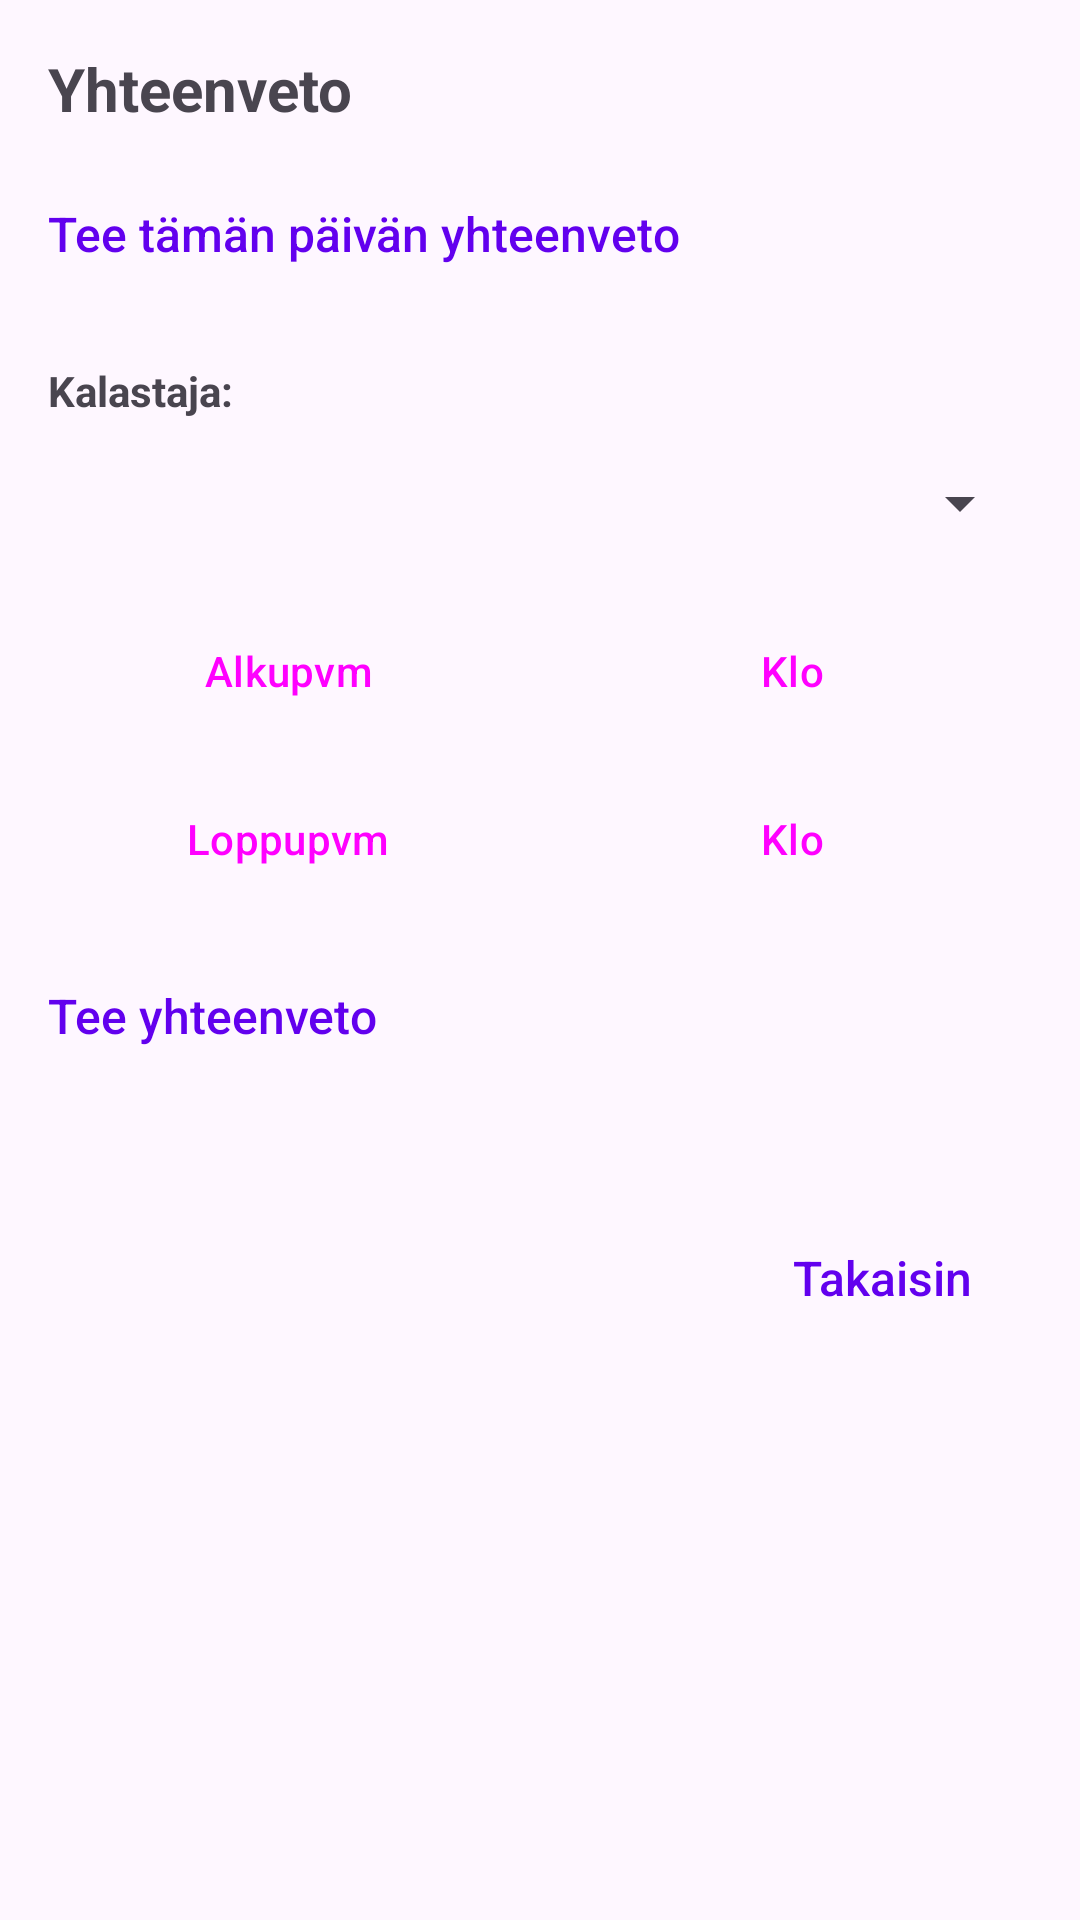

Produce the Android XML layout that renders to this screen, including the resource entries it uses.
<!-- AndroidManifest.xml: application theme Theme.KalaKartta -->
<!-- res/layout/activity_summary.xml -->
<?xml version="1.0" encoding="utf-8"?>
<ScrollView xmlns:android="http://schemas.android.com/apk/res/android"
    xmlns:app="http://schemas.android.com/apk/res-auto"
    android:layout_width="match_parent"
    android:layout_height="match_parent">

    <LinearLayout
        android:layout_width="match_parent"
        android:layout_height="wrap_content"
        android:orientation="vertical"
        android:padding="16dp">

        <TextView
            android:layout_width="match_parent"
            android:layout_height="wrap_content"
            android:text="Yhteenveto"
            android:textSize="20sp"
            android:textStyle="bold"
            android:layout_marginBottom="16dp" />

        <TextView
            android:id="@+id/todaySummaryButton"
            style="@style/TextAppearance.KalaKartta.ActionLink"
            android:layout_width="match_parent"
            android:layout_height="wrap_content"
            android:text="Tee tämän päivän yhteenveto"
            android:background="?attr/selectableItemBackground"
            android:clickable="true"
            android:focusable="true"
            android:paddingTop="8dp"
            android:paddingBottom="8dp"
            android:layout_marginBottom="16dp" />

        <TextView
            android:layout_width="wrap_content"
            android:layout_height="wrap_content"
            android:text="Kalastaja:"
            android:textStyle="bold"
            android:layout_marginTop="8dp" />

        <Spinner
            android:id="@+id/fishermanSpinner"
            android:layout_width="match_parent"
            android:layout_height="wrap_content"
            android:layout_marginTop="4dp"
            android:layout_marginBottom="8dp"
            android:minHeight="48dp" />

        <LinearLayout
            android:layout_width="match_parent"
            android:layout_height="wrap_content"
            android:orientation="horizontal"
            android:gravity="center_vertical"
            android:layout_marginBottom="8dp">

            <Button
                android:id="@+id/startDateButton"
                style="@style/Widget.Material3.Button.OutlinedButton"
                android:layout_width="0dp"
                android:layout_height="wrap_content"
                android:layout_weight="1"
                android:text="Alkupvm" />

            <ImageButton
                android:id="@+id/clearStartDateButton"
                android:layout_width="40dp"
                android:layout_height="40dp"
                android:background="?attr/selectableItemBackgroundBorderless"
                android:src="@android:drawable/ic_menu_close_clear_cancel"
                app:tint="@android:color/holo_red_dark"
                android:visibility="gone"
                android:contentDescription="Tyhjennä" />

            <Button
                android:id="@+id/startTimeButton"
                style="@style/Widget.Material3.Button.OutlinedButton"
                android:layout_width="0dp"
                android:layout_height="wrap_content"
                android:layout_weight="1"
                android:text="Klo"
                android:layout_marginStart="8dp" />

            <ImageButton
                android:id="@+id/clearStartTimeButton"
                android:layout_width="40dp"
                android:layout_height="40dp"
                android:background="?attr/selectableItemBackgroundBorderless"
                android:src="@android:drawable/ic_menu_close_clear_cancel"
                app:tint="@android:color/holo_red_dark"
                android:visibility="gone"
                android:contentDescription="Tyhjennä" />
        </LinearLayout>

        <LinearLayout
            android:layout_width="match_parent"
            android:layout_height="wrap_content"
            android:orientation="horizontal"
            android:gravity="center_vertical"
            android:layout_marginBottom="16dp">

            <Button
                android:id="@+id/endDateButton"
                style="@style/Widget.Material3.Button.OutlinedButton"
                android:layout_width="0dp"
                android:layout_height="wrap_content"
                android:layout_weight="1"
                android:text="Loppupvm" />

            <ImageButton
                android:id="@+id/clearEndDateButton"
                android:layout_width="40dp"
                android:layout_height="40dp"
                android:background="?attr/selectableItemBackgroundBorderless"
                android:src="@android:drawable/ic_menu_close_clear_cancel"
                app:tint="@android:color/holo_red_dark"
                android:visibility="gone"
                android:contentDescription="Tyhjennä" />

            <Button
                android:id="@+id/endTimeButton"
                style="@style/Widget.Material3.Button.OutlinedButton"
                android:layout_width="0dp"
                android:layout_height="wrap_content"
                android:layout_weight="1"
                android:text="Klo"
                android:layout_marginStart="8dp" />

            <ImageButton
                android:id="@+id/clearEndTimeButton"
                android:layout_width="40dp"
                android:layout_height="40dp"
                android:background="?attr/selectableItemBackgroundBorderless"
                android:src="@android:drawable/ic_menu_close_clear_cancel"
                app:tint="@android:color/holo_red_dark"
                android:visibility="gone"
                android:contentDescription="Tyhjennä" />
        </LinearLayout>

        <LinearLayout
            android:layout_width="match_parent"
            android:layout_height="wrap_content"
            android:orientation="horizontal"
            android:gravity="center_vertical"
            android:layout_marginBottom="16dp">

            <TextView
                android:id="@+id/generateRangeSummaryButton"
                style="@style/TextAppearance.KalaKartta.ActionLink"
                android:layout_width="0dp"
                android:layout_height="wrap_content"
                android:layout_weight="1"
                android:text="Tee yhteenveto"
                android:background="?attr/selectableItemBackground"
                android:clickable="true"
                android:focusable="true"
                android:paddingTop="8dp"
                android:paddingBottom="8dp" />

            <ImageButton
                android:id="@+id/showOnMapButton"
                android:layout_width="48dp"
                android:layout_height="48dp"
                android:src="@drawable/ic_map"
                android:background="?attr/selectableItemBackgroundBorderless"
                android:contentDescription="Näytä kartalla"
                android:visibility="gone"
                android:layout_marginEnd="8dp" />

            <ImageButton
                android:id="@+id/copyToClipboardButton"
                android:layout_width="48dp"
                android:layout_height="48dp"
                android:src="@drawable/ic_copy"
                android:background="?attr/selectableItemBackgroundBorderless"
                android:contentDescription="Kopioi leikepöydälle"
                android:visibility="gone" />
        </LinearLayout>

        <TextView
            android:id="@+id/summaryProgressText"
            android:layout_width="match_parent"
            android:layout_height="wrap_content"
            android:text="Yhteenvetoa valmistellaan..."
            android:visibility="gone"
            android:layout_marginBottom="4dp" />

        <ProgressBar
            android:id="@+id/summaryProgress"
            style="?android:attr/progressBarStyleHorizontal"
            android:layout_width="match_parent"
            android:layout_height="wrap_content"
            android:indeterminate="true"
            android:visibility="gone"
            android:layout_marginBottom="16dp" />

        <TextView
            android:id="@+id/summaryResultText"
            android:layout_width="match_parent"
            android:layout_height="wrap_content"
            android:textSize="16sp" />

        <TextView
            android:id="@+id/backButton"
            style="@style/TextAppearance.KalaKartta.ActionLink"
            android:layout_width="wrap_content"
            android:layout_height="wrap_content"
            android:layout_gravity="end"
            android:text="@string/back"
            android:paddingTop="20dp"
            android:paddingBottom="40dp"
            android:paddingStart="20dp"
            android:paddingEnd="20dp"
            android:clickable="true"
            android:focusable="true"
            android:background="?attr/selectableItemBackground" />
    </LinearLayout>
</ScrollView>
<!-- resources referenced by this layout -->
<resources>
  <!-- drawable ic_map (drawable) -->
  <vector xmlns:android="http://schemas.android.com/apk/res/android"
      android:width="24dp"
      android:height="24dp"
      android:viewportWidth="24"
      android:viewportHeight="24"
      android:tint="?attr/colorControlNormal">
    <path
        android:fillColor="@android:color/white"
        android:pathData="M20.5,3l-0.16,0.03L15,5.1L9,3L3.36,4.9c-0.21,0.07 -0.36,0.25 -0.36,0.48V20.5c0,0.28 0.22,0.5 0.5,0.5l0.16,-0.03L9,18.9l6,2.1l5.64,-1.9c0.21,-0.07 0.36,-0.25 0.36,-0.48V3.5c0,-0.28 -0.22,-0.5 -0.5,-0.5zM15,19l-6,-2.11V5l6,2.11V19z"/>
  </vector>
  <string name="back">Takaisin</string>
  <style name="TextAppearance.KalaKartta.ActionLink" parent="TextAppearance.KalaKartta.MenuLink">
          <item name="android:textColor">@color/link_color</item>
      </style>
  <style name="Theme.KalaKartta" parent="Base.Theme.KalaKartta" />
  <style name="TextAppearance.KalaKartta.MenuLink" parent="">
          <item name="android:fontFamily">sans-serif-medium</item>
          <item name="android:textSize">16sp</item>
          <item name="android:textColor">?android:attr/textColorPrimary</item>
          <item name="android:textStyle">normal</item>
      </style>
  <color name="link_color">#6200EE</color>
  <style name="Base.Theme.KalaKartta" parent="Theme.Material3.DayNight.NoActionBar">
          
          <item name="colorPrimary">#6200EE</item>
          <item name="colorOnPrimary">#FFFFFF</item>
          <item name="editTextStyle">@style/Widget.AppCompat.EditText</item>
          <item name="android:spinnerStyle">@style/Widget.AppCompat.Spinner</item>
          <item name="alertDialogTheme">@style/ThemeOverlay.KalaKartta.Dialog.Alert</item>
          <item name="materialAlertDialogTheme">@style/ThemeOverlay.KalaKartta.MaterialAlertDialog</item>
          <item name="android:datePickerDialogTheme">@style/ThemeOverlay.KalaKartta.Dialog.Alert</item>
          <item name="android:timePickerDialogTheme">@style/ThemeOverlay.KalaKartta.Dialog.Alert</item>
      </style>
  <style name="ThemeOverlay.KalaKartta.Dialog.Alert" parent="ThemeOverlay.Material3.Dialog.Alert">
          <item name="android:windowBackground">@drawable/kala_dialog_background</item>
      </style>
  <style name="ThemeOverlay.KalaKartta.MaterialAlertDialog" parent="ThemeOverlay.Material3.MaterialAlertDialog">
          <item name="shapeAppearanceOverlay">@style/ShapeAppearanceOverlay.KalaKartta.Dialog</item>
      </style>
  <!-- drawable kala_dialog_background (drawable) -->
  <?xml version="1.0" encoding="utf-8"?>
  <inset xmlns:android="http://schemas.android.com/apk/res/android"
      android:insetLeft="16dp"
      android:insetTop="16dp"
      android:insetRight="16dp"
      android:insetBottom="16dp">
  
      <shape android:shape="rectangle">
          <corners android:radius="28dp" />
          <solid android:color="?attr/colorSurface" />
      </shape>
  </inset>
  <style name="ShapeAppearanceOverlay.KalaKartta.Dialog" parent="">
          <item name="cornerSize">28dp</item>
      </style>
</resources>
